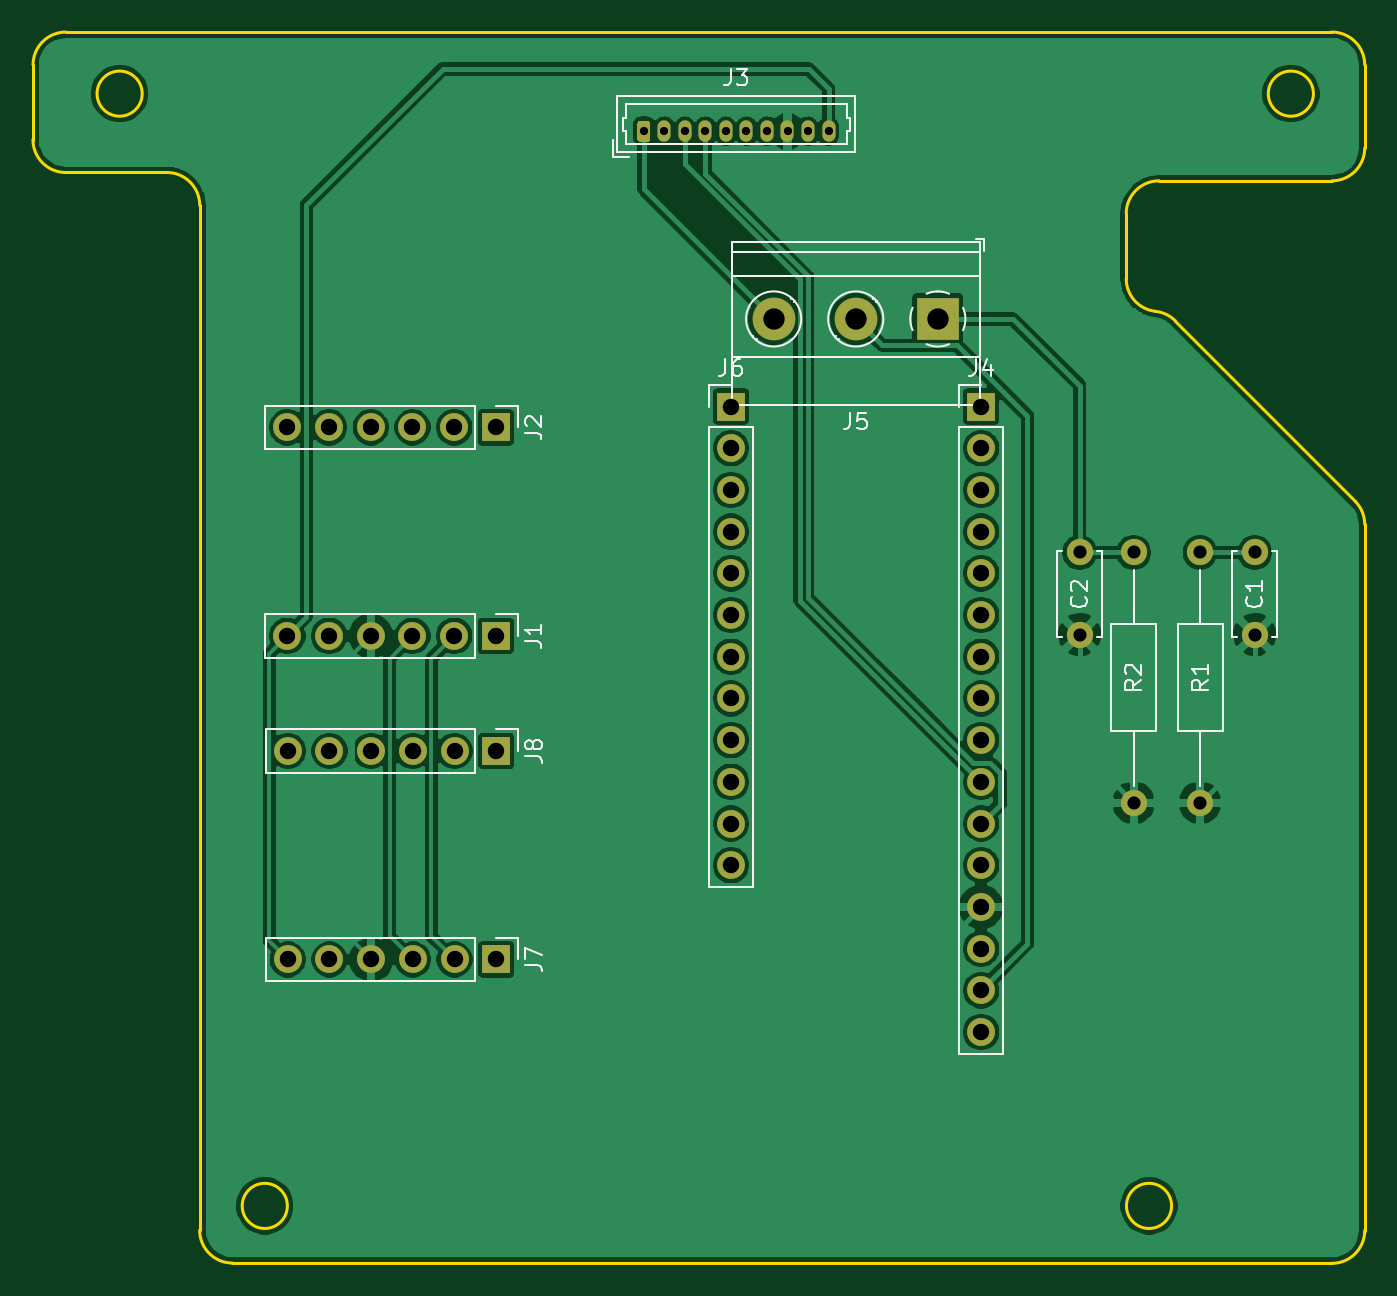
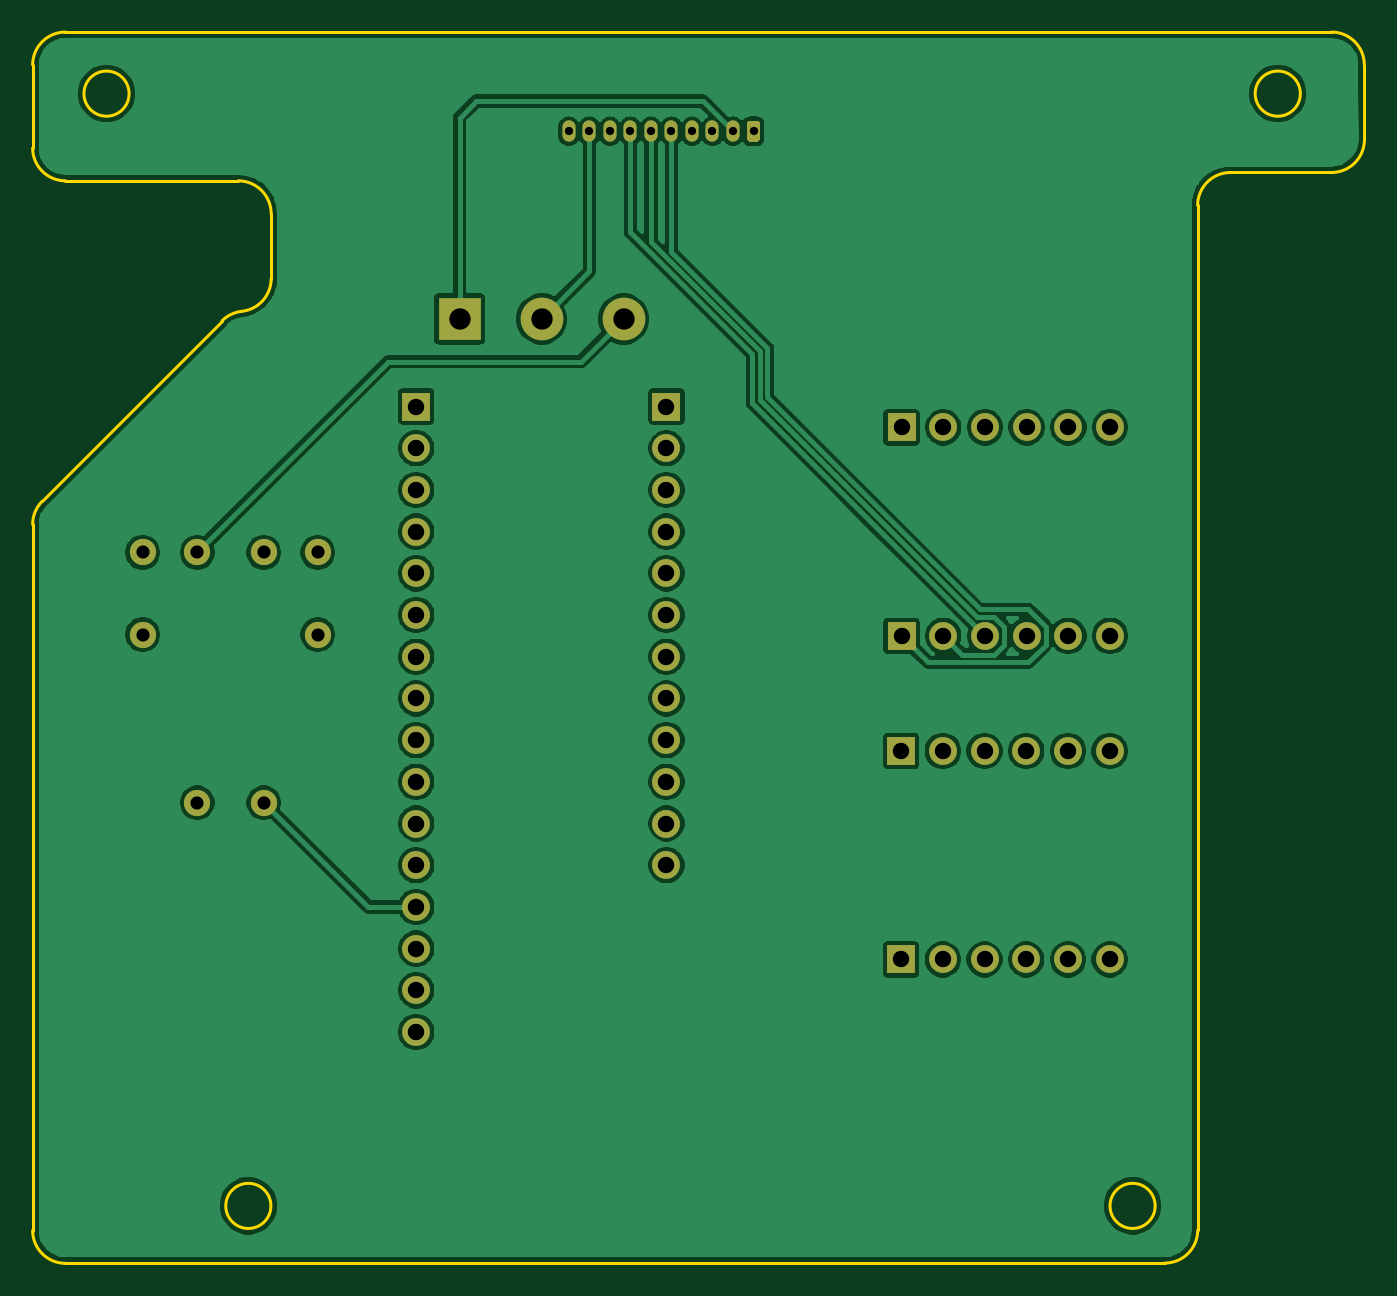
Circuit board: 11 layer files. Board 81.1 x 75.0 mm.
- bottom_copper: brs_flight_computer-B_Cu.gbr (149432 bytes)
- bottom_mask: brs_flight_computer-B_Mask.gbr (3137 bytes)
- paste: brs_flight_computer-B_Paste.gbr (469 bytes)
- bottom_silk: brs_flight_computer-B_SilkS.gbr (470 bytes)
- outline: brs_flight_computer-Edge_Cuts.gbr (2218 bytes)
- top_copper: brs_flight_computer-F_Cu.gbr (149874 bytes)
- top_mask: brs_flight_computer-F_Mask.gbr (3137 bytes)
- paste: brs_flight_computer-F_Paste.gbr (469 bytes)
- top_silk: brs_flight_computer-F_SilkS.gbr (12740 bytes)
- drill: brs_flight_computer-NPTH.drl (271 bytes)
- drill: brs_flight_computer-PTH.drl (1298 bytes)

=== bottom_copper: brs_flight_computer-B_Cu.gbr (149432 bytes, source omitted) ===
=== bottom_mask: brs_flight_computer-B_Mask.gbr ===
%TF.GenerationSoftware,KiCad,Pcbnew,(5.1.10)-1*%
%TF.CreationDate,2023-09-09T18:53:20-05:00*%
%TF.ProjectId,brs_flight_computer,6272735f-666c-4696-9768-745f636f6d70,A*%
%TF.SameCoordinates,Original*%
%TF.FileFunction,Soldermask,Bot*%
%TF.FilePolarity,Negative*%
%FSLAX46Y46*%
G04 Gerber Fmt 4.6, Leading zero omitted, Abs format (unit mm)*
G04 Created by KiCad (PCBNEW (5.1.10)-1) date 2023-09-09 18:53:20*
%MOMM*%
%LPD*%
G01*
G04 APERTURE LIST*
%ADD10C,2.600000*%
%ADD11R,2.600000X2.600000*%
%ADD12O,1.600000X1.600000*%
%ADD13C,1.600000*%
%ADD14O,1.700000X1.700000*%
%ADD15R,1.700000X1.700000*%
%ADD16O,0.800000X1.300000*%
G04 APERTURE END LIST*
D10*
%TO.C,J5*%
X154211000Y-88646000D03*
X159211000Y-88646000D03*
D11*
X164211000Y-88646000D03*
%TD*%
D12*
%TO.C,R2*%
X176135000Y-118110000D03*
D13*
X176135000Y-102870000D03*
%TD*%
D12*
%TO.C,R1*%
X180185000Y-118110000D03*
D13*
X180185000Y-102870000D03*
%TD*%
%TO.C,C2*%
X172847000Y-107870000D03*
X172847000Y-102870000D03*
%TD*%
%TO.C,C1*%
X183515000Y-107870000D03*
X183515000Y-102870000D03*
%TD*%
D14*
%TO.C,J8*%
X124612400Y-114960400D03*
X127152400Y-114960400D03*
X129692400Y-114960400D03*
X132232400Y-114960400D03*
X134772400Y-114960400D03*
D15*
X137312400Y-114960400D03*
%TD*%
D14*
%TO.C,J7*%
X124612400Y-127660400D03*
X127152400Y-127660400D03*
X129692400Y-127660400D03*
X132232400Y-127660400D03*
X134772400Y-127660400D03*
D15*
X137312400Y-127660400D03*
%TD*%
D14*
%TO.C,J6*%
X151609000Y-121920000D03*
X151609000Y-119380000D03*
X151609000Y-116840000D03*
X151609000Y-114300000D03*
X151609000Y-111760000D03*
X151609000Y-109220000D03*
X151609000Y-106680000D03*
X151609000Y-104140000D03*
X151609000Y-101600000D03*
X151609000Y-99060000D03*
X151609000Y-96520000D03*
D15*
X151609000Y-93980000D03*
%TD*%
D14*
%TO.C,J4*%
X166849000Y-132080000D03*
X166849000Y-129540000D03*
X166849000Y-127000000D03*
X166849000Y-124460000D03*
X166849000Y-121920000D03*
X166849000Y-119380000D03*
X166849000Y-116840000D03*
X166849000Y-114300000D03*
X166849000Y-111760000D03*
X166849000Y-109220000D03*
X166849000Y-106680000D03*
X166849000Y-104140000D03*
X166849000Y-101600000D03*
X166849000Y-99060000D03*
X166849000Y-96520000D03*
D15*
X166849000Y-93980000D03*
%TD*%
D16*
%TO.C,J3*%
X157554000Y-77216000D03*
X156304000Y-77216000D03*
X155054000Y-77216000D03*
X153804000Y-77216000D03*
X152554000Y-77216000D03*
X151304000Y-77216000D03*
X150054000Y-77216000D03*
X148804000Y-77216000D03*
X147554000Y-77216000D03*
G36*
G01*
X145904000Y-77666000D02*
X145904000Y-76766000D01*
G75*
G02*
X146104000Y-76566000I200000J0D01*
G01*
X146504000Y-76566000D01*
G75*
G02*
X146704000Y-76766000I0J-200000D01*
G01*
X146704000Y-77666000D01*
G75*
G02*
X146504000Y-77866000I-200000J0D01*
G01*
X146104000Y-77866000D01*
G75*
G02*
X145904000Y-77666000I0J200000D01*
G01*
G37*
%TD*%
D14*
%TO.C,J2*%
X124587000Y-95250000D03*
X127127000Y-95250000D03*
X129667000Y-95250000D03*
X132207000Y-95250000D03*
X134747000Y-95250000D03*
D15*
X137287000Y-95250000D03*
%TD*%
D14*
%TO.C,J1*%
X124587000Y-107950000D03*
X127127000Y-107950000D03*
X129667000Y-107950000D03*
X132207000Y-107950000D03*
X134747000Y-107950000D03*
D15*
X137287000Y-107950000D03*
%TD*%
M02*

=== paste: brs_flight_computer-B_Paste.gbr ===
%TF.GenerationSoftware,KiCad,Pcbnew,(5.1.10)-1*%
%TF.CreationDate,2023-09-09T18:53:20-05:00*%
%TF.ProjectId,brs_flight_computer,6272735f-666c-4696-9768-745f636f6d70,A*%
%TF.SameCoordinates,Original*%
%TF.FileFunction,Paste,Bot*%
%TF.FilePolarity,Positive*%
%FSLAX46Y46*%
G04 Gerber Fmt 4.6, Leading zero omitted, Abs format (unit mm)*
G04 Created by KiCad (PCBNEW (5.1.10)-1) date 2023-09-09 18:53:20*
%MOMM*%
%LPD*%
G01*
G04 APERTURE LIST*
G04 APERTURE END LIST*
M02*

=== bottom_silk: brs_flight_computer-B_SilkS.gbr ===
%TF.GenerationSoftware,KiCad,Pcbnew,(5.1.10)-1*%
%TF.CreationDate,2023-09-09T18:53:20-05:00*%
%TF.ProjectId,brs_flight_computer,6272735f-666c-4696-9768-745f636f6d70,A*%
%TF.SameCoordinates,Original*%
%TF.FileFunction,Legend,Bot*%
%TF.FilePolarity,Positive*%
%FSLAX46Y46*%
G04 Gerber Fmt 4.6, Leading zero omitted, Abs format (unit mm)*
G04 Created by KiCad (PCBNEW (5.1.10)-1) date 2023-09-09 18:53:20*
%MOMM*%
%LPD*%
G01*
G04 APERTURE LIST*
G04 APERTURE END LIST*
M02*

=== outline: brs_flight_computer-Edge_Cuts.gbr ===
%TF.GenerationSoftware,KiCad,Pcbnew,(5.1.10)-1*%
%TF.CreationDate,2023-09-09T18:53:20-05:00*%
%TF.ProjectId,brs_flight_computer,6272735f-666c-4696-9768-745f636f6d70,A*%
%TF.SameCoordinates,Original*%
%TF.FileFunction,Profile,NP*%
%FSLAX46Y46*%
G04 Gerber Fmt 4.6, Leading zero omitted, Abs format (unit mm)*
G04 Created by KiCad (PCBNEW (5.1.10)-1) date 2023-09-09 18:53:20*
%MOMM*%
%LPD*%
G01*
G04 APERTURE LIST*
%TA.AperFunction,Profile*%
%ADD10C,0.200000*%
%TD*%
G04 APERTURE END LIST*
D10*
X119253000Y-81724000D02*
X119253000Y-139597564D01*
X117253000Y-79724000D02*
G75*
G02*
X119253000Y-81724000I0J-2000000D01*
G01*
X119247729Y-144151600D02*
X119253000Y-139597564D01*
X117253000Y-79724000D02*
X111093000Y-79724000D01*
X109093000Y-77724000D02*
X109098271Y-73169964D01*
X111093000Y-79724000D02*
G75*
G02*
X109093000Y-77724000I0J2000000D01*
G01*
X188214000Y-146169963D02*
X121247729Y-146151600D01*
X124589000Y-142669963D02*
G75*
G03*
X124589000Y-142669963I-1375000J0D01*
G01*
X121247729Y-146151600D02*
G75*
G02*
X119247729Y-144151600I0J2000000D01*
G01*
X177472383Y-88181318D02*
G75*
G02*
X175685200Y-86192673I212817J1988645D01*
G01*
X175685200Y-82232000D02*
G75*
G02*
X177685200Y-80232000I2000000J0D01*
G01*
X177472384Y-88181318D02*
G75*
G02*
X178676113Y-88758086I-212817J-1988645D01*
G01*
X111098271Y-71169964D02*
X188214000Y-71169964D01*
X190214000Y-73169964D02*
X190214000Y-78232000D01*
X178676113Y-88758086D02*
X189630546Y-99748744D01*
X115747000Y-74920964D02*
G75*
G03*
X115747000Y-74920964I-1375000J0D01*
G01*
X187089000Y-74920886D02*
G75*
G03*
X187089000Y-74920886I-1375000J0D01*
G01*
X109098271Y-73169964D02*
G75*
G02*
X111098271Y-71169964I2000000J0D01*
G01*
X188214000Y-71169964D02*
G75*
G02*
X190214000Y-73169964I0J-2000000D01*
G01*
X178449700Y-142669963D02*
G75*
G03*
X178449700Y-142669963I-1375000J0D01*
G01*
X189630546Y-99748744D02*
G75*
G02*
X190214000Y-101160621I-1416546J-1411877D01*
G01*
X190214000Y-101160621D02*
X190214000Y-144169963D01*
X190214000Y-144169963D02*
G75*
G02*
X188214000Y-146169963I-2000000J0D01*
G01*
X188214000Y-80232000D02*
X177685200Y-80232000D01*
X175685200Y-82232000D02*
X175685200Y-86192673D01*
X190214000Y-78232000D02*
G75*
G02*
X188214000Y-80232000I-2000000J0D01*
G01*
M02*

=== top_copper: brs_flight_computer-F_Cu.gbr (149874 bytes, source omitted) ===
=== top_mask: brs_flight_computer-F_Mask.gbr ===
%TF.GenerationSoftware,KiCad,Pcbnew,(5.1.10)-1*%
%TF.CreationDate,2023-09-09T18:53:20-05:00*%
%TF.ProjectId,brs_flight_computer,6272735f-666c-4696-9768-745f636f6d70,A*%
%TF.SameCoordinates,Original*%
%TF.FileFunction,Soldermask,Top*%
%TF.FilePolarity,Negative*%
%FSLAX46Y46*%
G04 Gerber Fmt 4.6, Leading zero omitted, Abs format (unit mm)*
G04 Created by KiCad (PCBNEW (5.1.10)-1) date 2023-09-09 18:53:20*
%MOMM*%
%LPD*%
G01*
G04 APERTURE LIST*
%ADD10C,2.600000*%
%ADD11R,2.600000X2.600000*%
%ADD12O,1.600000X1.600000*%
%ADD13C,1.600000*%
%ADD14O,1.700000X1.700000*%
%ADD15R,1.700000X1.700000*%
%ADD16O,0.800000X1.300000*%
G04 APERTURE END LIST*
D10*
%TO.C,J5*%
X154211000Y-88646000D03*
X159211000Y-88646000D03*
D11*
X164211000Y-88646000D03*
%TD*%
D12*
%TO.C,R2*%
X176135000Y-118110000D03*
D13*
X176135000Y-102870000D03*
%TD*%
D12*
%TO.C,R1*%
X180185000Y-118110000D03*
D13*
X180185000Y-102870000D03*
%TD*%
%TO.C,C2*%
X172847000Y-107870000D03*
X172847000Y-102870000D03*
%TD*%
%TO.C,C1*%
X183515000Y-107870000D03*
X183515000Y-102870000D03*
%TD*%
D14*
%TO.C,J8*%
X124612400Y-114960400D03*
X127152400Y-114960400D03*
X129692400Y-114960400D03*
X132232400Y-114960400D03*
X134772400Y-114960400D03*
D15*
X137312400Y-114960400D03*
%TD*%
D14*
%TO.C,J7*%
X124612400Y-127660400D03*
X127152400Y-127660400D03*
X129692400Y-127660400D03*
X132232400Y-127660400D03*
X134772400Y-127660400D03*
D15*
X137312400Y-127660400D03*
%TD*%
D14*
%TO.C,J6*%
X151609000Y-121920000D03*
X151609000Y-119380000D03*
X151609000Y-116840000D03*
X151609000Y-114300000D03*
X151609000Y-111760000D03*
X151609000Y-109220000D03*
X151609000Y-106680000D03*
X151609000Y-104140000D03*
X151609000Y-101600000D03*
X151609000Y-99060000D03*
X151609000Y-96520000D03*
D15*
X151609000Y-93980000D03*
%TD*%
D14*
%TO.C,J4*%
X166849000Y-132080000D03*
X166849000Y-129540000D03*
X166849000Y-127000000D03*
X166849000Y-124460000D03*
X166849000Y-121920000D03*
X166849000Y-119380000D03*
X166849000Y-116840000D03*
X166849000Y-114300000D03*
X166849000Y-111760000D03*
X166849000Y-109220000D03*
X166849000Y-106680000D03*
X166849000Y-104140000D03*
X166849000Y-101600000D03*
X166849000Y-99060000D03*
X166849000Y-96520000D03*
D15*
X166849000Y-93980000D03*
%TD*%
D16*
%TO.C,J3*%
X157554000Y-77216000D03*
X156304000Y-77216000D03*
X155054000Y-77216000D03*
X153804000Y-77216000D03*
X152554000Y-77216000D03*
X151304000Y-77216000D03*
X150054000Y-77216000D03*
X148804000Y-77216000D03*
X147554000Y-77216000D03*
G36*
G01*
X145904000Y-77666000D02*
X145904000Y-76766000D01*
G75*
G02*
X146104000Y-76566000I200000J0D01*
G01*
X146504000Y-76566000D01*
G75*
G02*
X146704000Y-76766000I0J-200000D01*
G01*
X146704000Y-77666000D01*
G75*
G02*
X146504000Y-77866000I-200000J0D01*
G01*
X146104000Y-77866000D01*
G75*
G02*
X145904000Y-77666000I0J200000D01*
G01*
G37*
%TD*%
D14*
%TO.C,J2*%
X124587000Y-95250000D03*
X127127000Y-95250000D03*
X129667000Y-95250000D03*
X132207000Y-95250000D03*
X134747000Y-95250000D03*
D15*
X137287000Y-95250000D03*
%TD*%
D14*
%TO.C,J1*%
X124587000Y-107950000D03*
X127127000Y-107950000D03*
X129667000Y-107950000D03*
X132207000Y-107950000D03*
X134747000Y-107950000D03*
D15*
X137287000Y-107950000D03*
%TD*%
M02*

=== paste: brs_flight_computer-F_Paste.gbr ===
%TF.GenerationSoftware,KiCad,Pcbnew,(5.1.10)-1*%
%TF.CreationDate,2023-09-09T18:53:20-05:00*%
%TF.ProjectId,brs_flight_computer,6272735f-666c-4696-9768-745f636f6d70,A*%
%TF.SameCoordinates,Original*%
%TF.FileFunction,Paste,Top*%
%TF.FilePolarity,Positive*%
%FSLAX46Y46*%
G04 Gerber Fmt 4.6, Leading zero omitted, Abs format (unit mm)*
G04 Created by KiCad (PCBNEW (5.1.10)-1) date 2023-09-09 18:53:20*
%MOMM*%
%LPD*%
G01*
G04 APERTURE LIST*
G04 APERTURE END LIST*
M02*

=== top_silk: brs_flight_computer-F_SilkS.gbr (12740 bytes, source omitted) ===
=== drill: brs_flight_computer-NPTH.drl ===
M48
; DRILL file {KiCad (5.1.10)-1} date 09/09/23 18:53:21
; FORMAT={-:-/ absolute / inch / decimal}
; #@! TF.CreationDate,2023-09-09T18:53:21-05:00
; #@! TF.GenerationSoftware,Kicad,Pcbnew,(5.1.10)-1
; #@! TF.FileFunction,NonPlated,1,2,NPTH
FMAT,2
INCH
%
G90
G05
T0
M30

=== drill: brs_flight_computer-PTH.drl ===
M48
; DRILL file {KiCad (5.1.10)-1} date 09/09/23 18:53:21
; FORMAT={-:-/ absolute / inch / decimal}
; #@! TF.CreationDate,2023-09-09T18:53:21-05:00
; #@! TF.GenerationSoftware,Kicad,Pcbnew,(5.1.10)-1
; #@! TF.FileFunction,Plated,1,2,PTH
FMAT,2
INCH
T1C0.0197
T2C0.0315
T3C0.0394
T4C0.0512
%
G90
G05
T1
X5.76Y-3.04
X5.8092Y-3.04
X5.8584Y-3.04
X5.9076Y-3.04
X5.9569Y-3.04
X6.0061Y-3.04
X6.0553Y-3.04
X6.1045Y-3.04
X6.1537Y-3.04
X6.2029Y-3.04
T2
X6.805Y-4.05
X6.805Y-4.2469
X6.9344Y-4.05
X6.9344Y-4.65
X7.0939Y-4.05
X7.0939Y-4.65
X7.225Y-4.05
X7.225Y-4.2469
T3
X4.905Y-3.75
X4.905Y-4.25
X4.906Y-4.526
X4.906Y-5.026
X5.005Y-3.75
X5.005Y-4.25
X5.006Y-4.526
X5.006Y-5.026
X5.105Y-3.75
X5.105Y-4.25
X5.106Y-4.526
X5.106Y-5.026
X5.205Y-3.75
X5.205Y-4.25
X5.206Y-4.526
X5.206Y-5.026
X5.305Y-3.75
X5.305Y-4.25
X5.306Y-4.526
X5.306Y-5.026
X5.405Y-3.75
X5.405Y-4.25
X5.406Y-4.526
X5.406Y-5.026
X5.9689Y-3.7
X5.9689Y-3.8
X5.9689Y-3.9
X5.9689Y-4.0
X5.9689Y-4.1
X5.9689Y-4.2
X5.9689Y-4.3
X5.9689Y-4.4
X5.9689Y-4.5
X5.9689Y-4.6
X5.9689Y-4.7
X5.9689Y-4.8
X6.5689Y-3.7
X6.5689Y-3.8
X6.5689Y-3.9
X6.5689Y-4.0
X6.5689Y-4.1
X6.5689Y-4.2
X6.5689Y-4.3
X6.5689Y-4.4
X6.5689Y-4.5
X6.5689Y-4.6
X6.5689Y-4.7
X6.5689Y-4.8
X6.5689Y-4.9
X6.5689Y-5.0
X6.5689Y-5.1
X6.5689Y-5.2
T4
X6.0713Y-3.49
X6.2681Y-3.49
X6.465Y-3.49
T0
M30
